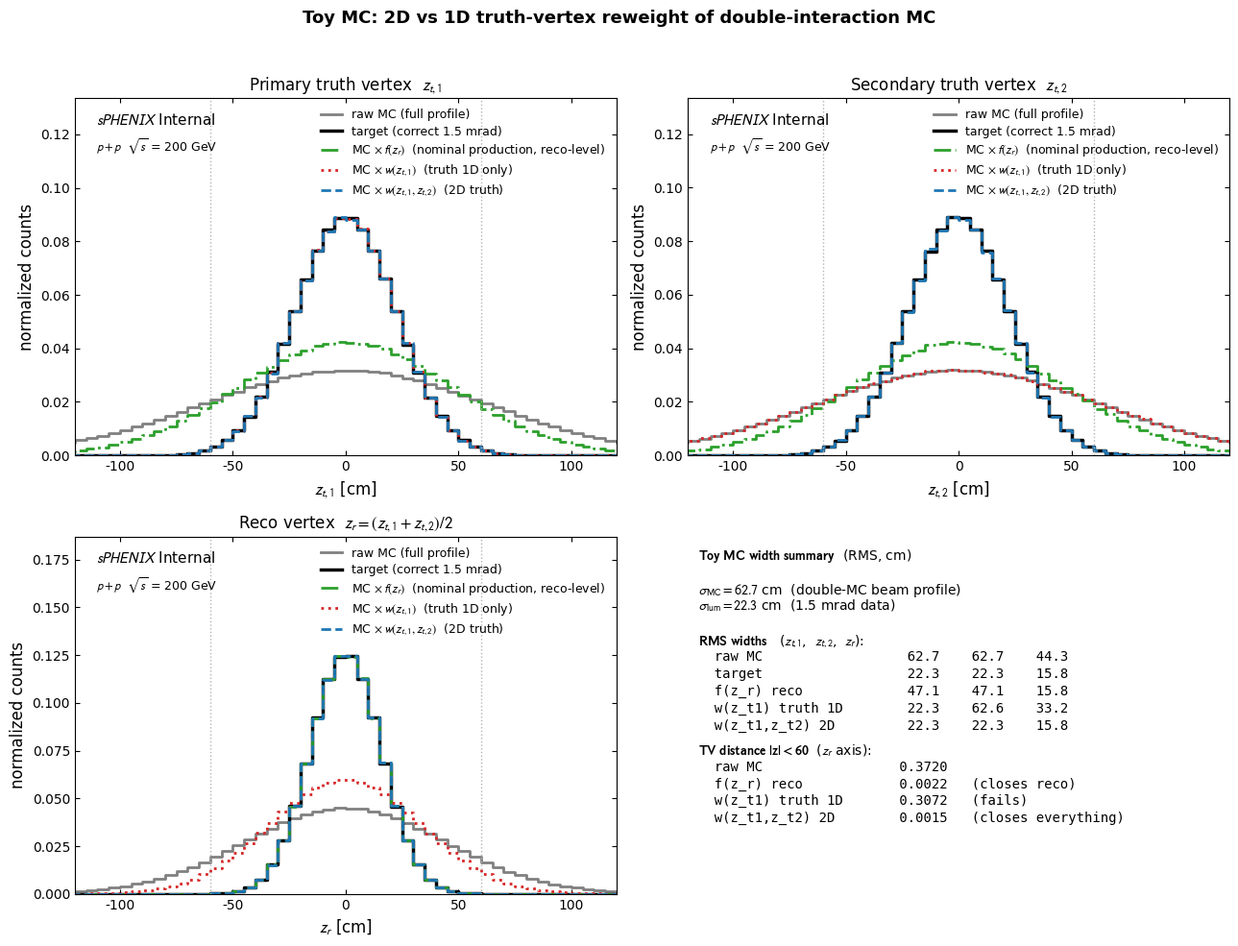

The script that saved this image:
#!/usr/bin/env python3
"""
toy_vertex_2d_reweight.py

Toy MC validation of the 2D Gaussian reweight for converting double-interaction
MC (generated with the full beam profile, sigma_MC) to a narrower 1.5 mrad
luminous region (sigma_lum). Demonstrates:

  1. Raw "MC": (z_t1, z_t2) ~ N(0, sigma_MC) x N(0, sigma_MC)
     reco = (z_t1 + z_t2)/2 has sigma_reco = sigma_MC/sqrt(2)

  2. "Target" for 1.5 mrad: both vertices from N(0, sigma_lum)
     reco = (z_t1 + z_t2)/2 has sigma_reco = sigma_lum/sqrt(2)

  3. 2D reweight w(z_t1, z_t2) = [N(0, sigma_lum)/N(0, sigma_MC)]^2:
     After weighting, the toy distributions match the target
     at the percent level.

  4. 1D truth reweight of z_t1 only (keeping z_t2 at full MC width):
     Shows the geometric floor -- reco stays too wide because z_t2
     is not corrected.

Output: reports/figures/vertex_reweight_toy_2d.pdf
"""
import numpy as np
import matplotlib
matplotlib.use("Agg")
import matplotlib.pyplot as plt

# ------------------------------------------------------------
# sPHENIX-style matplotlib rcParams
# ------------------------------------------------------------
plt.rcParams["font.family"] = "sans-serif"
plt.rcParams["font.sans-serif"] = ["Helvetica", "Arial", "DejaVu Sans"]
plt.rcParams["mathtext.fontset"] = "stixsans"
plt.rcParams["axes.titlesize"] = 12
plt.rcParams["axes.labelsize"] = 12
plt.rcParams["xtick.direction"] = "in"
plt.rcParams["ytick.direction"] = "in"
plt.rcParams["xtick.top"] = True
plt.rcParams["ytick.right"] = True

np.random.seed(42)

# ------------------------------------------------------------
# Physics parameters (numbers measured from jet12_double at 1.5 mrad)
# ------------------------------------------------------------
SIGMA_MC  = 62.7   # cm, double-MC truth primary vertex width
SIGMA_LUM = 22.3   # cm, 1.5 mrad luminous region (data)
NEVT = 2_000_000   # toy event count

# Draw 2D MC
z_t1_mc = np.random.normal(0.0, SIGMA_MC, NEVT)
z_t2_mc = np.random.normal(0.0, SIGMA_MC, NEVT)
z_r_mc  = 0.5 * (z_t1_mc + z_t2_mc)

# Draw target (correct 1.5 mrad)
z_t1_t  = np.random.normal(0.0, SIGMA_LUM, NEVT)
z_t2_t  = np.random.normal(0.0, SIGMA_LUM, NEVT)
z_r_t   = 0.5 * (z_t1_t + z_t2_t)

# 2D Gaussian reweight: w(z1, z2) = p_target(z1)p_target(z2) / p_MC(z1)p_MC(z2)
# = (sigma_MC^2 / sigma_lum^2) * exp[-0.5*(z1^2+z2^2)*(1/sigma_lum^2 - 1/sigma_MC^2)]
inv_diff = 1.0/SIGMA_LUM**2 - 1.0/SIGMA_MC**2
w_2d = (SIGMA_MC**2 / SIGMA_LUM**2) * np.exp(
    -0.5 * (z_t1_mc**2 + z_t2_mc**2) * inv_diff
)

# 1D truth reweight (keep z_t2 at full MC width): w(z_t1) = p_target(z1)/p_MC(z1)
w_1d_truth = (SIGMA_MC / SIGMA_LUM) * np.exp(
    -0.5 * z_t1_mc**2 * inv_diff
)

# 1D RECO-level reweight (PPG12 nominal production approach):
#   f(z_r) = p_target_reco(z_r) / p_MC_reco(z_r)
# where p_MC_reco is N(0, sigma_MC/sqrt(2)) and p_target_reco is
# N(0, sigma_lum/sqrt(2)). Apply event-by-event using z_r. By
# construction this gives exact reco closure; the question is what it
# does to the truth distributions.
SIGMA_MC_RECO  = SIGMA_MC  / np.sqrt(2.0)
SIGMA_LUM_RECO = SIGMA_LUM / np.sqrt(2.0)
inv_diff_reco = 1.0/SIGMA_LUM_RECO**2 - 1.0/SIGMA_MC_RECO**2
w_1d_reco = (SIGMA_MC_RECO / SIGMA_LUM_RECO) * np.exp(
    -0.5 * z_r_mc**2 * inv_diff_reco
)

# ------------------------------------------------------------
# Build histograms for plotting
# ------------------------------------------------------------
BINS = np.linspace(-200, 200, 81)  # 5 cm bins, same as main analysis
centers = 0.5 * (BINS[1:] + BINS[:-1])

def hist(x, w=None):
    h, _ = np.histogram(x, bins=BINS, weights=w)
    s = h.sum()
    if s > 0:
        h = h / s
    return h

def rms(x, w=None):
    if w is None:
        m = x.mean()
        return float(np.sqrt(((x - m)**2).mean()))
    w = w / w.sum()
    m = (x * w).sum()
    return float(np.sqrt(((x - m)**2 * w).sum()))

hist_z_r_mc   = hist(z_r_mc)
hist_z_r_t    = hist(z_r_t)
hist_z_r_2d   = hist(z_r_mc, w_2d)
hist_z_r_1dt  = hist(z_r_mc, w_1d_truth)
hist_z_r_1dr  = hist(z_r_mc, w_1d_reco)

hist_z_t1_mc  = hist(z_t1_mc)
hist_z_t1_t   = hist(z_t1_t)
hist_z_t1_2d  = hist(z_t1_mc, w_2d)
hist_z_t1_1dt = hist(z_t1_mc, w_1d_truth)
hist_z_t1_1dr = hist(z_t1_mc, w_1d_reco)

hist_z_t2_mc  = hist(z_t2_mc)
hist_z_t2_t   = hist(z_t2_t)
hist_z_t2_2d  = hist(z_t2_mc, w_2d)
hist_z_t2_1dt = hist(z_t2_mc, w_1d_truth)
hist_z_t2_1dr = hist(z_t2_mc, w_1d_reco)

print("Width summary (cm RMS):")
print(f"  MC raw:                 z_t1={rms(z_t1_mc):.2f}  z_t2={rms(z_t2_mc):.2f}  z_r={rms(z_r_mc):.2f}")
print(f"  Target (direct):        z_t1={rms(z_t1_t):.2f}   z_t2={rms(z_t2_t):.2f}   z_r={rms(z_r_t):.2f}")
print(f"  MC x f(z_r) [reco]:     z_t1={rms(z_t1_mc, w_1d_reco):.2f}  z_t2={rms(z_t2_mc, w_1d_reco):.2f}  z_r={rms(z_r_mc, w_1d_reco):.2f}")
print(f"  MC x w(z_t1) [truth 1D]: z_t1={rms(z_t1_mc, w_1d_truth):.2f}  z_t2={rms(z_t2_mc, w_1d_truth):.2f}  z_r={rms(z_r_mc, w_1d_truth):.2f}")
print(f"  MC x w(z_t1,z_t2) [2D]: z_t1={rms(z_t1_mc, w_2d):.2f}  z_t2={rms(z_t2_mc, w_2d):.2f}  z_r={rms(z_r_mc, w_2d):.2f}")

# TV distance on |z|<60 (matching the main analysis vertex cut)
mask60 = np.abs(centers) < 60
def tv(h1, h2):
    return 0.5 * np.abs(h1[mask60] - h2[mask60]).sum()

def tv_all(h_mc_z_t1, h_mc_z_t2, h_mc_z_r, tag):
    t1 = tv(h_mc_z_t1, hist_z_t1_t)
    t2 = tv(h_mc_z_t2, hist_z_t2_t)
    tr = tv(h_mc_z_r,  hist_z_r_t)
    print(f"  {tag:<28}  z_t1={t1:.4f}   z_t2={t2:.4f}   z_r={tr:.4f}")

print("\nTV distance on |z|<60 between reweighted MC and target, per axis:")
tv_all(hist_z_t1_mc,  hist_z_t2_mc,  hist_z_r_mc,  "raw MC")
tv_all(hist_z_t1_1dr, hist_z_t2_1dr, hist_z_r_1dr, "MC x f(z_r)     [reco]")
tv_all(hist_z_t1_1dt, hist_z_t2_1dt, hist_z_r_1dt, "MC x w(z_t1)   [truth 1D]")
tv_all(hist_z_t1_2d,  hist_z_t2_2d,  hist_z_r_2d,  "MC x w(z_t1,z_t2) [2D]")

# ------------------------------------------------------------
# Plot
# ------------------------------------------------------------
fig, axes = plt.subplots(2, 2, figsize=(13, 10))

def panel(ax, title, hD_mc, hD_t, hD_1dr, hD_1dt, hD_2d, xlabel):
    ax.step(centers, hD_mc, where="mid",
            label="raw MC (full profile)", color="0.5", linewidth=2, linestyle="-")
    ax.step(centers, hD_t,  where="mid",
            label="target (correct 1.5 mrad)", color="k", linewidth=2.5, linestyle="-")
    ax.step(centers, hD_1dr, where="mid",
            label=r"MC $\times\,f(z_{r})$  (nominal production, reco-level)",
            color="C2", linewidth=2, linestyle="-.")
    ax.step(centers, hD_1dt, where="mid",
            label=r"MC $\times\,w(z_{t,1})$  (truth 1D only)",
            color="C3", linewidth=2, linestyle=":")
    ax.step(centers, hD_2d, where="mid",
            label=r"MC $\times\,w(z_{t,1},z_{t,2})$  (2D truth)",
            color="C0", linewidth=2, linestyle="--")
    ax.set_xlabel(xlabel)
    ax.set_ylabel("normalized counts")
    ax.set_xlim(-120, 120)
    # Clear headroom above the tallest curve drawn in this panel
    max_observed_peak = max(hD_mc.max(), hD_t.max(),
                            hD_1dr.max(), hD_1dt.max(), hD_2d.max())
    ax.set_ylim(0, 1.50 * max_observed_peak)
    ax.set_title(title, fontsize=12)
    ax.legend(loc="upper right", fontsize=9, frameon=False,
              handlelength=1.8, labelspacing=0.35)
    ax.axvline(-60, ls=":", color="0.7", lw=1)
    ax.axvline(+60, ls=":", color="0.7", lw=1)
    # sPHENIX branding (upper-left corner)
    ax.text(0.04, 0.96, r"$\bf{\it{sPHENIX}}$ Internal",
            transform=ax.transAxes, fontsize=11, va="top", ha="left")
    ax.text(0.04, 0.89, r"$p+p$  $\sqrt{s}$ = 200 GeV",
            transform=ax.transAxes, fontsize=9, va="top", ha="left")
    return max_observed_peak

peak_t1 = panel(axes[0,0], r"Primary truth vertex  $z_{t,1}$",
      hist_z_t1_mc, hist_z_t1_t, hist_z_t1_1dr, hist_z_t1_1dt, hist_z_t1_2d,
      r"$z_{t,1}$ [cm]")
peak_t2 = panel(axes[0,1], r"Secondary truth vertex  $z_{t,2}$",
      hist_z_t2_mc, hist_z_t2_t, hist_z_t2_1dr, hist_z_t2_1dt, hist_z_t2_2d,
      r"$z_{t,2}$ [cm]")
peak_zr = panel(axes[1,0], r"Reco vertex  $z_{r}=(z_{t,1}+z_{t,2})/2$",
      hist_z_r_mc, hist_z_r_t, hist_z_r_1dr, hist_z_r_1dt, hist_z_r_2d,
      r"$z_{r}$ [cm]")
print("\nPer-panel peak heights and applied y-limits (y_max = 1.50 * peak):")
print(f"  z_t,1 panel: peak={peak_t1:.4f}  ylim=(0, {1.50*peak_t1:.4f})")
print(f"  z_t,2 panel: peak={peak_t2:.4f}  ylim=(0, {1.50*peak_t2:.4f})")
print(f"  z_r   panel: peak={peak_zr:.4f}  ylim=(0, {1.50*peak_zr:.4f})")

# Panel 4: RMS widths + TV distances as a compact table
ax = axes[1,1]
ax.axis("off")

# Header lines use the regular sans-serif family; the numerical columns
# below are rendered with a monospace font so they line up cleanly.
header_lines = []
header_lines.append((r"$\bf{Toy\ MC\ width\ summary}$  (RMS, cm)", "sans"))
header_lines.append(("", "sans"))
header_lines.append((r"$\sigma_{\mathrm{MC}} = 62.7$ cm  (double-MC beam profile)", "sans"))
header_lines.append((r"$\sigma_{\mathrm{lum}} = 22.3$ cm  (1.5 mrad data)", "sans"))
header_lines.append(("", "sans"))
header_lines.append((r"$\bf{RMS\ widths}$   ($z_{t,1}$,  $z_{t,2}$,  $z_r$):", "sans"))

# Monospace rows: fixed-width label column + fixed-width number columns.
def _row(label, a, b, c):
    return f"  {label:<22}{a:>6.1f}  {b:>6.1f}  {c:>6.1f}"

mono_lines = []
mono_lines.append(_row("raw MC",           rms(z_t1_mc),           rms(z_t2_mc),           rms(z_r_mc)))
mono_lines.append(_row("target",           rms(z_t1_t),            rms(z_t2_t),            rms(z_r_t)))
mono_lines.append(_row("f(z_r) reco",      rms(z_t1_mc, w_1d_reco), rms(z_t2_mc, w_1d_reco), rms(z_r_mc, w_1d_reco)))
mono_lines.append(_row("w(z_t1) truth 1D", rms(z_t1_mc, w_1d_truth), rms(z_t2_mc, w_1d_truth), rms(z_r_mc, w_1d_truth)))
mono_lines.append(_row("w(z_t1,z_t2) 2D",  rms(z_t1_mc, w_2d),      rms(z_t2_mc, w_2d),      rms(z_r_mc, w_2d)))

tv_header = (r"$\bf{TV\ distance\ |z|<60}$  ($z_r$ axis):", "sans")

def _tv_row(label, val, note):
    return f"  {label:<22}{val:>7.4f}   {note}"

tv_lines = []
tv_lines.append(_tv_row("raw MC",           tv(hist_z_r_mc,  hist_z_r_t), ""))
tv_lines.append(_tv_row("f(z_r) reco",      tv(hist_z_r_1dr, hist_z_r_t), "(closes reco)"))
tv_lines.append(_tv_row("w(z_t1) truth 1D", tv(hist_z_r_1dt, hist_z_r_t), "(fails)"))
tv_lines.append(_tv_row("w(z_t1,z_t2) 2D",  tv(hist_z_r_2d,  hist_z_r_t), "(closes everything)"))

# Line step: ~0.048 fits 20+ lines comfortably; start near the top.
y = 0.97
dy = 0.048
for text, kind in header_lines:
    ax.text(0.02, y, text, transform=ax.transAxes, fontsize=10, va="top")
    y -= dy
for text in mono_lines:
    ax.text(0.02, y, text, transform=ax.transAxes,
            fontsize=10, family="monospace", va="top")
    y -= dy
y -= 0.02
ax.text(0.02, y, tv_header[0], transform=ax.transAxes, fontsize=10, va="top")
y -= dy
for text in tv_lines:
    ax.text(0.02, y, text, transform=ax.transAxes,
            fontsize=10, family="monospace", va="top")
    y -= dy

fig.suptitle(
    r"Toy MC: 2D vs 1D truth-vertex reweight of double-interaction MC",
    fontsize=13, fontweight="bold")
fig.tight_layout(rect=[0, 0, 1, 0.96])

import os
os.makedirs("reports/figures", exist_ok=True)
out = "reports/figures/vertex_reweight_toy_2d.pdf"
fig.savefig(out)
print(f"\nWrote {out}")
